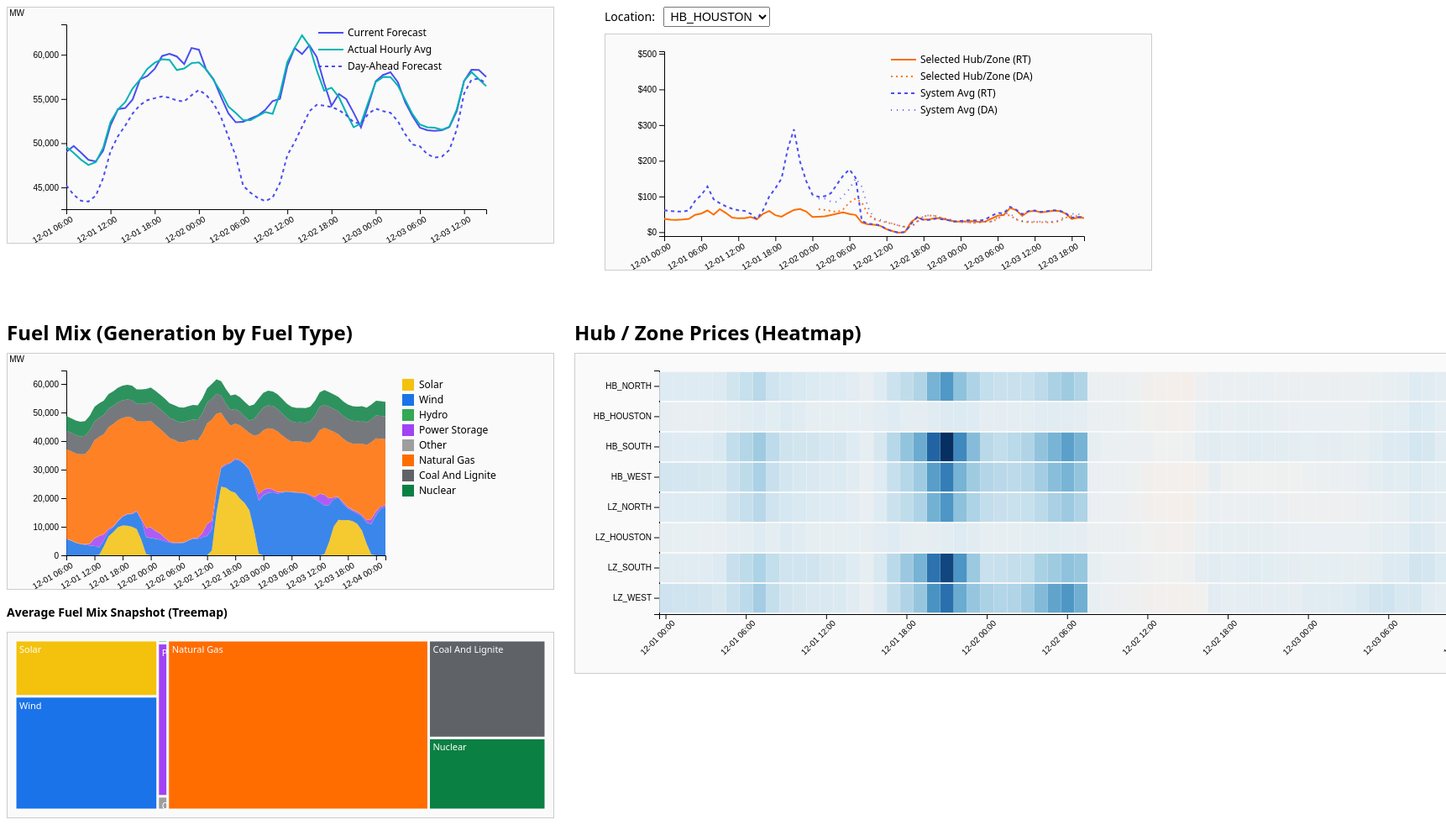
D3 v7 page, settled after 480 driven frames (8 s of simulated time); the page loaded 4 data file(s).


// ── js/demandChart.js
function initDemandChart() {
  const svg = d3.select("#demand-chart");
  const width = +svg.attr("width");
  const height = +svg.attr("height");
  const margin = { top: 20, right: 80, bottom: 40, left: 70 };

  const innerWidth = width - margin.left - margin.right;
  const innerHeight = height - margin.top - margin.bottom;

  const g = svg.append("g")
    .attr("transform", `translate(${margin.left},${margin.top})`);

  const tooltip = d3.select("#tooltip");
  const timeFormat = d3.timeFormat("%Y-%m-%d %H:%M");
  const mwFmt = d3.format(",.0f");

  d3.csv("data/ercot_demand_2025-12-01_to_2025-12-03.csv").then(data => {
    data.forEach(d => {
      d.timestamp = new Date(d.timestamp);
      d.actual_MW = +d.actual_MW;
      d.current_forecast_MW = +d.current_forecast_MW;
      d.day_ahead_forecast_MW = +d.day_ahead_forecast_MW;
    });

    // >>> Expose for summary cards <<<
    window.globalDemandData = data;

    const fullTimeDomain = d3.extent(data, d => d.timestamp);

    const x = d3.scaleTime()
      .domain(fullTimeDomain)
      .range([0, innerWidth]);

    const allYValues = data.flatMap(d => [
      d.actual_MW,
      d.current_forecast_MW,
      d.day_ahead_forecast_MW
    ]);

    const y = d3.scaleLinear()
      .domain([
        d3.min(allYValues) * 0.98,
        d3.max(allYValues) * 1.02
      ])
      .range([innerHeight, 0]);

    const xAxis = d3.axisBottom(x)
      .ticks(10)
      .tickFormat(d3.timeFormat("%m-%d %H:%M"));

    const yAxis = d3.axisLeft(y)
      .ticks(6)
      .tickFormat(d3.format(","));

    const xAxisG = g.append("g")
      .attr("transform", `translate(0,${innerHeight})`)
      .call(xAxis);

    xAxisG.selectAll("text")
      .attr("transform", "rotate(-30)")
      .style("text-anchor", "end");

    g.append("g")
      .call(yAxis)
      .append("text")
      .attr("fill", "black")
      .attr("x", -50)
      .attr("y", -10)
      .text("MW");

    // line generators
    const lineActual = d3.line()
      .x(d => x(d.timestamp))
      .y(d => y(d.actual_MW));

    const lineCurrent = d3.line()
      .x(d => x(d.timestamp))
      .y(d => y(d.current_forecast_MW));

    const lineDA = d3.line()
      .x(d => x(d.timestamp))
      .y(d => y(d.day_ahead_forecast_MW));

    // paths
    g.append("path")
      .datum(data)
      .attr("class", "line-current-forecast")
      .attr("fill", "none")
      .attr("stroke-width", 2)
      .attr("d", lineCurrent);

    g.append("path")
      .datum(data)
      .attr("class", "line-actual")
      .attr("fill", "none")
      .attr("stroke-width", 2)
      .attr("d", lineActual);

    g.append("path")
      .datum(data)
      .attr("class", "line-dayahead")
      .attr("fill", "none")
      .attr("stroke-width", 2)
      .attr("d", lineDA);

    // Hover circles
    const focusActual = g.append("circle")
      .attr("r", 4)
      .attr("fill", "#00b3b3")
      .attr("stroke", "#fff")
      .attr("stroke-width", 1.5)
      .style("opacity", 0);

    const focusCurrent = g.append("circle")
      .attr("r", 4)
      .attr("fill", "#4b4df0")
      .attr("stroke", "#fff")
      .attr("stroke-width", 1.5)
      .style("opacity", 0);

    const focusDA = g.append("circle")
      .attr("r", 4)
      .attr("fill", "none")
      .attr("stroke", "#4b4df0")
      .attr("stroke-width", 2)
      .style("opacity", 0);

    const legendData = [
      { label: "Current Forecast", cls: "line-current-forecast" },
      { label: "Actual Hourly Avg", cls: "line-actual" },
      { label: "Day-Ahead Forecast", cls: "line-dayahead" }
    ];

    const legend = g.append("g")
      .attr("transform", `translate(${innerWidth - 200},10)`);

    legend.selectAll("line")
      .data(legendData)
      .enter()
      .append("line")
      .attr("x1", 0)
      .attr("x2", 30)
      .attr("y1", (d, i) => i * 20)
      .attr("y2", (d, i) => i * 20)
      .attr("class", d => d.cls)
      .attr("stroke-width", 2)
      .attr("fill", "none");

    legend.selectAll("text")
      .data(legendData)
      .enter()
      .append("text")
      .attr("x", 35)
      .attr("y", (d, i) => i * 20 + 4)
      .text(d => d.label)
      .style("font-size", "12px");

    // Tooltip overlay
    const bisectTime = d3.bisector(d => d.timestamp).left;

    const overlay = g.append("rect")
      .attr("class", "demand-hover-overlay")
      .attr("width", innerWidth)
      .attr("height", innerHeight)
      .attr("fill", "none")
      .attr("pointer-events", "all");

    overlay
      .on("mousemove", (event) => {
        const [mx] = d3.pointer(event, overlay.node());
        const xTime = x.invert(mx);

        const idx = bisectTime(data, xTime);
        const i = Math.max(0, Math.min(data.length - 1, idx));
        const dPoint = data[i];

        const act = dPoint.actual_MW;
        const cur = dPoint.current_forecast_MW;
        const da = dPoint.day_ahead_forecast_MW;

        const errCur = act - cur;
        const errDa = act - da;

        const diffFmt = v => (v > 0 ? "+" : "") + mwFmt(v);

        // Move circles
        focusActual
          .style("opacity", 1)
          .attr("cx", x(dPoint.timestamp))
          .attr("cy", y(act));

        focusCurrent
          .style("opacity", 1)
          .attr("cx", x(dPoint.timestamp))
          .attr("cy", y(cur));

        focusDA
          .style("opacity", 1)
          .attr("cx", x(dPoint.timestamp))
          .attr("cy", y(da));

        // Tooltip
        tooltip
          .style("opacity", 1)
          .html(`
            <div><strong>System-Wide Demand</strong></div>
            <div>${timeFormat(dPoint.timestamp)}</div>
            <hr/>
            <div>Actual: ${mwFmt(act)} MW</div>
            <div>Current Forecast: ${mwFmt(cur)} MW</div>
            <div>Day-Ahead Forecast: ${mwFmt(da)} MW</div>
            <hr/>
            <div>Actual - Current: ${diffFmt(errCur)} MW</div>
            <div>Actual - Day-Ahead: ${diffFmt(errDa)} MW</div>
          `);

        const [pageX, pageY] = d3.pointer(event, document.body);
        tooltip
          .style("left", `${pageX + 12}px`)
          .style("top", `${pageY - 28}px`);
      })
      .on("mouseout", () => {
        tooltip.style("opacity", 0);
        focusActual.style("opacity", 0);
        focusCurrent.style("opacity", 0);
        focusDA.style("opacity", 0);
      });

    // --- Linked time brushing: small band at bottom ---
    const brush = d3.brushX()
      .extent([[0, innerHeight - 30], [innerWidth, innerHeight]])
      .on("end", brushed);

    g.append("g")
      .attr("class", "time-brush")
      .call(brush);

    function updateDemandDomain(range) {
      const domain = range || fullTimeDomain;
      x.domain(domain);

      xAxisG
        .call(xAxis)
        .selectAll("text")
        .attr("transform", "rotate(-30)")
        .style("text-anchor", "end");

      g.select(".line-actual").attr("d", lineActual);
      g.select(".line-current-forecast").attr("d", lineCurrent);
      g.select(".line-dayahead").attr("d", lineDA);
    }

    function brushed(event) {
      if (!event.selection) {
        updateDemandDomain(null);
        if (window.applyTimeWindowToHubPrice) window.applyTimeWindowToHubPrice(null);
        if (window.applyTimeWindowToFuelMix) window.applyTimeWindowToFuelMix(null);
        return;
      }

      const [x0, x1] = event.selection.map(x.invert);
      const range = [x0, x1];

      updateDemandDomain(range);

      if (window.applyTimeWindowToHubPrice) window.applyTimeWindowToHubPrice(range);
      if (window.applyTimeWindowToFuelMix) window.applyTimeWindowToFuelMix(range);
    }
  });
}

// ── js/fuelMixChart.js
function initFuelMixChart() {
  const svg = d3.select("#fuelmix-chart");
  const width = +svg.attr("width");
  const height = +svg.attr("height");
  const margin = { top: 20, right: 200, bottom: 40, left: 70 };

  const innerWidth = width - margin.left - margin.right;
  const innerHeight = height - margin.top - margin.bottom;

  const g = svg.append("g")
    .attr("transform", `translate(${margin.left},${margin.top})`);

  // Load the cleaned fuel mix CSV
  d3.csv("data/ercot_fuelmix_hourly.csv").then(data => {
    // Column names for fuel types – adjust to match CSV
    const fuelKeys = [
      "solar",
      "wind",
      "hydro",
      "power_storage",
      "other",
      "natural_gas",
      "coal_and_lignite",
      "nuclear"
    ];

    // Parse types
    data.forEach(d => {
      d.timestamp = new Date(d.timestamp);
      fuelKeys.forEach(k => {
        d[k] = +d[k];
      });
    });

    const fullDomain = d3.extent(data, d => d.timestamp);

    // X scale: time
    const x = d3.scaleTime()
      .domain(fullDomain)
      .range([0, innerWidth]);

    // Y scale: 0 to max of stacked sum
    const maxTotal = d3.max(data, d =>
      fuelKeys.reduce((sum, k) => sum + (d[k] || 0), 0)
    );

    const y = d3.scaleLinear()
      .domain([0, maxTotal * 1.05])
      .range([innerHeight, 0]);

    // Color scale for fuel types
    const color = d3.scaleOrdinal()
      .domain(fuelKeys)
      .range([
        "#f4c20d", // solar
        "#1a73e8", // wind
        "#34a853", // hydro
        "#a142f4", // storage
        "#9e9e9e", // other
        "#ff6d01", // gas
        "#5f6368", // coal
        "#0b8043"  // nuclear
      ]);

    // Axes
    const xAxis = d3.axisBottom(x)
      .ticks(10)
      .tickFormat(d3.timeFormat("%m-%d %H:%M"));

    const yAxis = d3.axisLeft(y)
      .ticks(6)
      .tickFormat(d3.format(","));

    const xAxisG = g.append("g")
      .attr("transform", `translate(0,${innerHeight})`)
      .call(xAxis);

    xAxisG.selectAll("text")
      .attr("transform", "rotate(-30)")
      .style("text-anchor", "end");

    g.append("g")
      .call(yAxis)
      .append("text")
      .attr("fill", "black")
      .attr("x", -50)
      .attr("y", -10)
      .text("MW");

    // Stack layout
    const stack = d3.stack()
      .keys(fuelKeys)
      .order(d3.stackOrderNone)
      .offset(d3.stackOffsetNone);

    const series = stack(data); // array per fuel type

    const area = d3.area()
      .x(d => x(d.data.timestamp))
      .y0(d => y(d[0]))
      .y1(d => y(d[1]));

    // Draw the stacked areas
    const layers = g.selectAll(".fuel-layer")
      .data(series)
      .enter()
      .append("path")
      .attr("class", d => `fuel-layer fuel-${d.key}`)
      .attr("d", area)
      .attr("fill", d => color(d.key))
      .attr("opacity", 0.85);

    // Legend
    const legend = g.append("g")
      .attr("transform", `translate(${innerWidth + 20}, 10)`);

    const legendItems = legend.selectAll(".legend-item")
      .data(fuelKeys)
      .enter()
      .append("g")
      .attr("class", "legend-item")
      .attr("transform", (d, i) => `translate(0,${i * 18})`);

    legendItems.append("rect")
      .attr("width", 14)
      .attr("height", 14)
      .attr("fill", d => color(d));

    legendItems.append("text")
      .attr("x", 20)
      .attr("y", 11)
      .text(d => d.replace(/_/g, " ").replace(/\b\w/g, c => c.toUpperCase()))
      .style("font-size", "12px");

    // --- Fuel highlight logic ---
    function highlightFuel(fuelKey) {
      g.selectAll(".fuel-layer")
        .transition()
        .duration(100)
        .style("opacity", d => {
          if (!fuelKey) return 0.85;
          return d.key === fuelKey ? 0.95 : 0.15;
        });

      legendItems.selectAll("text")
        .transition()
        .duration(100)
        .style("font-weight", d => (fuelKey && d === fuelKey) ? "600" : "400");
    }

    // Legend hover → highlight that fuel
    legendItems
      .on("mouseenter", (event, key) => {
        highlightFuel(key);
      })
      .on("mouseleave", () => {
        highlightFuel(null);
      });

    // Expose to treemap / other charts
    window.highlightFuelFromTreemap = function (fuelKey) {
      highlightFuel(fuelKey || null);
    };

    // --- Time window API for brushing ---
    function applyTimeWindow(range) {
      const domain = range || fullDomain;
      x.domain(domain);

      xAxisG
        .call(xAxis)
        .selectAll("text")
        .attr("transform", "rotate(-30)")
        .style("text-anchor", "end");

      g.selectAll(".fuel-layer")
        .attr("d", area);
    }

    window.applyTimeWindowToFuelMix = applyTimeWindow;
  });
}

// ── js/fuelMixTreemap.js
function initFuelMixTreemap() {
  const svg = d3.select("#fuelmix-treemap");
  if (svg.empty()) return; // in case the SVG isn't present

  const width = +svg.attr("width");
  const height = +svg.attr("height");
  const margin = { top: 10, right: 10, bottom: 10, left: 10 };

  const innerWidth = width - margin.left - margin.right;
  const innerHeight = height - margin.top - margin.bottom;

  const g = svg.append("g")
    .attr("transform", `translate(${margin.left},${margin.top})`);

  const tooltip = d3.select("#tooltip");

  // Column names used in your fuel mix CSV
  const fuelKeys = [
    "solar",
    "wind",
    "hydro",
    "power_storage",
    "other",
    "natural_gas",
    "coal_and_lignite",
    "nuclear"
  ];

  // Colors aligned with fuelMixChart.js
  const color = d3.scaleOrdinal()
    .domain(fuelKeys)
    .range([
      "#f4c20d", // solar
      "#1a73e8", // wind
      "#34a853", // hydro
      "#a142f4", // storage
      "#9e9e9e", // other
      "#ff6d01", // gas
      "#5f6368", // coal
      "#0b8043"  // nuclear
    ]);

  d3.csv("data/ercot_fuelmix_hourly.csv").then(data => {
    // Parse numeric values
    data.forEach(d => {
      fuelKeys.forEach(k => {
        d[k] = +d[k];
      });
    });

    // Aggregate total MW over the period for each fuel type
    const totals = fuelKeys.map(k => {
      const sum = d3.sum(data, d => d[k]);
      return { key: k, total: sum };
    });

    const grandTotal = d3.sum(totals, d => d.total);

    // Treemap requires a hierarchy
    const root = d3.hierarchy({
      name: "fuelmix",
      children: totals.map(d => ({
        name: d.key,
        value: d.total
      }))
    }).sum(d => d.value);

    d3.treemap()
      .size([innerWidth, innerHeight])
      .paddingInner(2)(root);

    const nodes = g.selectAll("g.treemap-node")
      .data(root.leaves())
      .enter()
      .append("g")
      .attr("class", "treemap-node")
      .attr("transform", d => `translate(${d.x0},${d.y0})`);

    nodes.append("rect")
      .attr("width", d => d.x1 - d.x0)
      .attr("height", d => d.y1 - d.y0)
      .attr("fill", d => color(d.data.name))
      .attr("stroke", "#fff")
      .attr("stroke-width", 1)
      .on("mousemove", (event, d) => {
        const fuelKey = d.data.name;
        const humanName = fuelKey
          .replace(/_/g, " ")
          .replace(/\b\w/g, c => c.toUpperCase());

        const total = d.data.value;
        const pct = grandTotal > 0 ? (total / grandTotal) * 100 : 0;

        // Cross-highlight fuel in the stacked area chart if function exists
        if (window.highlightFuelFromTreemap) {
          window.highlightFuelFromTreemap(fuelKey);
        }

        tooltip
          .style("opacity", 1)
          .html(`
            <div><strong>${humanName}</strong></div>
            <div>Total Generation: ${d3.format(",.0f")(total)} MW (sum over period)</div>
            <div>Share of Mix: ${pct.toFixed(1)}%</div>
          `);

        const [pageX, pageY] = d3.pointer(event, document.body);
        tooltip
          .style("left", `${pageX + 12}px`)
          .style("top", `${pageY - 28}px`);
      })
      .on("mouseout", () => {
        tooltip.style("opacity", 0);
        if (window.highlightFuelFromTreemap) {
          window.highlightFuelFromTreemap(null);
        }
      });

    // Add short labels if the rectangle is big enough
    nodes.append("text")
      .attr("x", 4)
      .attr("y", 14)
      .text(d => {
        const fuelKey = d.data.name;
        const humanName = fuelKey
          .replace(/_/g, " ")
          .replace(/\b\w/g, c => c.toUpperCase());
        return humanName;
      })
      .attr("fill", "#ffffff")
      .attr("font-size", "11px")
      .attr("pointer-events", "none");
  });
}

// ── js/hubPriceChart.js
function initHubPriceChart() {
  const svg = d3.select("#hubprice-chart");
  const width = +svg.attr("width");
  const height = +svg.attr("height");
  const margin = { top: 20, right: 80, bottom: 40, left: 70 };

  const innerWidth = width - margin.left - margin.right;
  const innerHeight = height - margin.top - margin.bottom;

  const g = svg.append("g")
    .attr("transform", `translate(${margin.left},${margin.top})`);

  const locationSelect = document.getElementById("price-location-select");
  const tooltip = d3.select("#tooltip");
  const timeFormat = d3.timeFormat("%Y-%m-%d %H:%M");
  const priceFmt = d3.format("$.2f");

  Promise.all([
    d3.csv("data/ercot_lmp_hourly.csv"),
    d3.csv("data/ercot_day_ahead_hourly.csv")
  ]).then(([rtRaw, daRaw]) => {
    // --- Parse Real-Time data ---
    rtRaw.forEach(d => {
      d.timestamp = new Date(d.timestamp);
      d.location = d.location;
      d.rt_price = +d.price;
    });

    // --- Parse Day-Ahead data ---
    daRaw.forEach(d => {
      d.timestamp = new Date(d.timestamp);
      d.location = d.SettlementPoint;
      d.da_price = +d.SettlementPointPrice;
    });

    // Index DA prices by (timestamp, location)
    const daIndex = new Map();
    daRaw.forEach(d => {
      const key = `${+d.timestamp}|${d.location}`;
      daIndex.set(key, d.da_price);
    });

    // Combine RT + DA
    const combined = rtRaw.map(d => {
      const key = `${+d.timestamp}|${d.location}`;
      const da = daIndex.get(key);
      return {
        timestamp: d.timestamp,
        location: d.location,
        rt_price: d.rt_price,
        da_price: da != null ? da : null
      };
    });

    // >>> Expose for summary cards <<<
    window.globalPriceRT = rtRaw;
    window.globalPriceDA = daRaw;
    window.globalCombinedPrices = combined;

    const locations = Array.from(new Set(combined.map(d => d.location))).sort();
    const dataByLocation = d3.group(combined, d => d.location);

    // System averages
    const groupedByTime = d3.group(combined, d => d.timestamp.getTime());
    const systemSeries = Array.from(groupedByTime, ([t, values]) => ({
      timestamp: new Date(+t),
      rt_price: d3.mean(values, v => v.rt_price),
      da_price: d3.mean(values, v => v.da_price)
    })).sort((a, b) => d3.ascending(a.timestamp, b.timestamp));

    // --- Scales ---
    const allTimes = d3.extent(combined, d => d.timestamp);
    const allPrices = [];
    combined.forEach(d => {
      if (d.rt_price != null) allPrices.push(d.rt_price);
      if (d.da_price != null) allPrices.push(d.da_price);
    });
    const priceExtent = d3.extent(allPrices);
    const yPadding = 0.05;

    const x = d3.scaleTime()
      .domain(allTimes)
      .range([0, innerWidth]);

    const y = d3.scaleLinear()
      .domain([
        priceExtent[0] * (1 - yPadding),
        priceExtent[1] * (1 + yPadding)
      ])
      .range([innerHeight, 0]);

    const xAxis = d3.axisBottom(x)
      .ticks(10)
      .tickFormat(d3.timeFormat("%m-%d %H:%M"));

    const yAxis = d3.axisLeft(y)
      .ticks(6)
      .tickFormat(d3.format("$.0f"));

    const xAxisG = g.append("g")
      .attr("transform", `translate(0,${innerHeight})`)
      .call(xAxis);

    xAxisG.selectAll("text")
      .attr("transform", "rotate(-30)")
      .style("text-anchor", "end");

    g.append("g")
      .call(yAxis);

    // --- Line generators ---
    const lineRT = d3.line()
      .x(d => x(d.timestamp))
      .y(d => y(d.rt_price));

    const lineDA = d3.line()
      .defined(d => d.da_price != null)
      .x(d => x(d.timestamp))
      .y(d => y(d.da_price));

    // --- Paths ---
    const locRtPath = g.append("path")
      .attr("class", "line-hubprice-selected-rt")
      .attr("fill", "none")
      .attr("stroke-width", 2);

    const locDaPath = g.append("path")
      .attr("class", "line-hubprice-selected-da")
      .attr("fill", "none")
      .attr("stroke-width", 2);

    const sysRtPath = g.append("path")
      .datum(systemSeries)
      .attr("class", "line-hubprice-avg-rt")
      .attr("fill", "none")
      .attr("stroke-width", 2)
      .attr("d", lineRT);

    const sysDaPath = g.append("path")
      .datum(systemSeries)
      .attr("class", "line-hubprice-avg-da")
      .attr("fill", "none")
      .attr("stroke-width", 2)
      .attr("d", lineDA);

    // --- Hover circles ---
    const focusRt = g.append("circle")
      .attr("r", 4)
      .attr("fill", "#ff6d01")
      .attr("stroke", "#fff")
      .attr("stroke-width", 1.5)
      .style("opacity", 0);

    const focusDa = g.append("circle")
      .attr("r", 4)
      .attr("fill", "none")
      .attr("stroke", "#ff6d01")
      .attr("stroke-width", 2)
      .style("opacity", 0);

    const focusSysRt = g.append("circle")
      .attr("r", 4)
      .attr("fill", "#4b4df0")
      .attr("stroke", "#fff")
      .attr("stroke-width", 1.5)
      .style("opacity", 0);

    const focusSysDa = g.append("circle")
      .attr("r", 4)
      .attr("fill", "none")
      .attr("stroke", "#4b4df0")
      .attr("stroke-width", 2)
      .style("opacity", 0);

    // --- Legend ---
    const legend = g.append("g")
      .attr("transform", `translate(${innerWidth - 230},10)`);

    const legendData = [
      { label: "Selected Hub/Zone (RT)", cls: "line-hubprice-selected-rt" },
      { label: "Selected Hub/Zone (DA)", cls: "line-hubprice-selected-da" },
      { label: "System Avg (RT)",       cls: "line-hubprice-avg-rt" },
      { label: "System Avg (DA)",       cls: "line-hubprice-avg-da" }
    ];

    legend.selectAll("line")
      .data(legendData)
      .enter()
      .append("line")
      .attr("x1", 0)
      .attr("x2", 30)
      .attr("y1", (d, i) => i * 20)
      .attr("y2", (d, i) => i * 20)
      .attr("class", d => d.cls)
      .attr("stroke-width", 2);

    legend.selectAll("text")
      .data(legendData)
      .enter()
      .append("text")
      .attr("x", 35)
      .attr("y", (d, i) => i * 20 + 4)
      .text(d => d.label)
      .style("font-size", "12px");

    // --- Dropdown ---
    locations.forEach(loc => {
      const opt = document.createElement("option");
      opt.value = loc;
      opt.textContent = loc;
      locationSelect.appendChild(opt);
    });

    const defaultLocation = locations.includes("HB_HOUSTON")
      ? "HB_HOUSTON"
      : locations[0];
    locationSelect.value = defaultLocation;

    let currentSeries = [];
    const bisectTime = d3.bisector(d => d.timestamp).left;

    function updateLocation(loc) {
      currentSeries = (dataByLocation.get(loc) || [])
        .slice()
        .sort((a, b) => d3.ascending(a.timestamp, b.timestamp));

      locRtPath
        .datum(currentSeries)
        .attr("d", lineRT);

      locDaPath
        .datum(currentSeries)
        .attr("d", lineDA);

      // expose for cross-interactions later
      window.setSelectedHubLocation = updateLocation;
    }

    // Initial draw
    updateLocation(defaultLocation);

    locationSelect.addEventListener("change", () => {
      updateLocation(locationSelect.value);
    });

    // --- Linked time window API for other charts ---
    function applyTimeWindow(range) {
      const domain = range || allTimes;
      x.domain(domain);

      xAxisG
        .call(xAxis)
        .selectAll("text")
        .attr("transform", "rotate(-30)")
        .style("text-anchor", "end");

      sysRtPath.attr("d", lineRT);
      sysDaPath.attr("d", lineDA);

      if (currentSeries.length) {
        locRtPath.attr("d", lineRT(currentSeries));
        locDaPath.attr("d", lineDA(currentSeries));
      }
    }

    window.applyTimeWindowToHubPrice = applyTimeWindow;

    // --- Tooltip overlay for RT/DA + spreads ---
    const overlay = g.append("rect")
      .attr("class", "hubprice-hover-overlay")
      .attr("width", innerWidth)
      .attr("height", innerHeight)
      .attr("fill", "none")
      .attr("pointer-events", "all");

    overlay
      .on("mousemove", (event) => {
        if (!currentSeries.length) return;
        const [mx] = d3.pointer(event, overlay.node());
        const xTime = x.invert(mx);

        const idx = bisectTime(currentSeries, xTime);
        const i = Math.max(0, Math.min(currentSeries.length - 1, idx));
        const point = currentSeries[i];

        const j = bisectTime(systemSeries, point.timestamp);
        const jIdx = Math.max(0, Math.min(systemSeries.length - 1, j));
        const sysPoint = systemSeries[jIdx];

        const rt = point.rt_price;
        const da = point.da_price;
        const sysRt = sysPoint ? sysPoint.rt_price : null;
        const sysDa = sysPoint ? sysPoint.da_price : null;

        const spread = (rt != null && da != null) ? rt - da : null;
        const sysSpread = (sysRt != null && sysDa != null) ? sysRt - sysDa : null;

        const spreadFmt = d => d == null ? "N/A" : priceFmt(d);

        // Move circles
        focusRt
          .style("opacity", 1)
          .attr("cx", x(point.timestamp))
          .attr("cy", y(rt));

        focusDa
          .style("opacity", da != null ? 1 : 0)
          .attr("cx", x(point.timestamp))
          .attr("cy", da != null ? y(da) : -100);

        focusSysRt
          .style("opacity", 1)
          .attr("cx", x(point.timestamp))
          .attr("cy", y(sysRt));

        focusSysDa
          .style("opacity", sysDa != null ? 1 : 0)
          .attr("cx", x(point.timestamp))
          .attr("cy", sysDa != null ? y(sysDa) : -100);

        // Tooltip
        tooltip
          .style("opacity", 1)
          .html(`
            <div><strong>${locationSelect.value}</strong></div>
            <div>${timeFormat(point.timestamp)}</div>
            <hr/>
            <div>RT Price: ${priceFmt(rt)}</div>
            <div>DA Price: ${da != null ? priceFmt(da) : "N/A"}</div>
            <div>Spread (RT - DA): ${spreadFmt(spread)}</div>
            <hr/>
            <div>System RT: ${sysRt != null ? priceFmt(sysRt) : "N/A"}</div>
            <div>System DA: ${sysDa != null ? priceFmt(sysDa) : "N/A"}</div>
            <div>System Spread: ${spreadFmt(sysSpread)}</div>
          `);

        const [pageX, pageY] = d3.pointer(event, document.body);
        tooltip
          .style("left", `${pageX + 12}px`)
          .style("top", `${pageY - 28}px`);
      })
      .on("mouseout", () => {
        tooltip.style("opacity", 0);
        focusRt.style("opacity", 0);
        focusDa.style("opacity", 0);
        focusSysRt.style("opacity", 0);
        focusSysDa.style("opacity", 0);
      });
  });
}

// ── js/lmpHeatmap.js
function initLmpHeatmap() {
  const svg = d3.select("#lmp-heatmap");
  const width = +svg.attr("width");
  const height = +svg.attr("height");
  const margin = { top: 20, right: 130, bottom: 70, left: 100 };

  const innerWidth = width - margin.left - margin.right;
  const innerHeight = height - margin.top - margin.bottom;

  const g = svg.append("g")
    .attr("transform", `translate(${margin.left},${margin.top})`);

  const tooltip = d3.select("#tooltip");
  const timeFormat = d3.timeFormat("%Y-%m-%d %H:%M");
  const priceFmt = d3.format("$.2f");
  const diffFmt = d3.format("+$.2f");

  d3.csv("data/ercot_lmp_hourly.csv").then(data => {
    // parse
    data.forEach(d => {
      d.timestamp = new Date(d.timestamp);
      d.price = +d.price;
    });

    // unique sorted times and locations
    const times = Array.from(
      d3.group(data, d => d.timestamp).keys()
    ).sort(d3.ascending);

    const locations = [
      "HB_NORTH",
      "HB_HOUSTON",
      "HB_SOUTH",
      "HB_WEST",
      "LZ_NORTH",
      "LZ_HOUSTON",
      "LZ_SOUTH",
      "LZ_WEST"
    ];

    // system average price by timestamp (for deviation)
    const groupedByTime = d3.group(data, d => d.timestamp.getTime());
    const systemAvgByTime = new Map(
      Array.from(groupedByTime, ([t, vals]) => [
        +t,
        d3.mean(vals, v => v.price)
      ])
    );

    // scales
    const x = d3.scaleBand()
      .domain(times)
      .range([0, innerWidth])
      .padding(0.01);

    const y = d3.scaleBand()
      .domain(locations)
      .range([0, innerHeight])
      .padding(0.05);

    const priceExtent = d3.extent(data, d => d.price);
    const maxAbs = Math.max(Math.abs(priceExtent[0]), Math.abs(priceExtent[1]));

    const color = d3.scaleSequential()
      .domain([-maxAbs, maxAbs])
      .interpolator(d3.interpolateRdBu); // blue low, red high

    // axes
    const xAxis = d3.axisBottom(x)
      .tickValues(times.filter((d, i) => i % 6 === 0))
      .tickFormat(d3.timeFormat("%m-%d %H:%M"));

    const yAxis = d3.axisLeft(y);

    g.append("g")
      .attr("transform", `translate(0,${innerHeight})`)
      .call(xAxis)
      .selectAll("text")
      .attr("transform", "rotate(-45)")
      .style("text-anchor", "end");

    g.append("g")
      .call(yAxis);

    // draw cells
    const cells = g.selectAll("rect.heat-cell")
      .data(data)
      .enter()
      .append("rect")
      .attr("class", "heat-cell")
      .attr("x", d => x(d.timestamp))
      .attr("y", d => y(d.location))
      .attr("width", x.bandwidth())
      .attr("height", y.bandwidth())
      .attr("fill", d => color(d.price));

    // color legend (vertical bar)
    const legendHeight = 200;
    const legendWidth = 12;

    const legendScale = d3.scaleLinear()
      .domain(color.domain())
      .range([legendHeight, 0]);

    const legendAxis = d3.axisRight(legendScale)
      .ticks(5)
      .tickFormat(d3.format("$.0f"));

    const legend = g.append("g")
      .attr("transform", `translate(${innerWidth + 20},${(innerHeight - legendHeight) / 2})`);

    const defs = svg.append("defs");
    const gradient = defs.append("linearGradient")
      .attr("id", "lmp-gradient")
      .attr("x1", "0%")
      .attr("y1", "100%")
      .attr("x2", "0%")
      .attr("y2", "0%");

    const legendStops = d3.range(0, 1.01, 0.1);
    legendStops.forEach((t, i) => {
      gradient.append("stop")
        .attr("offset", `${t * 100}%`)
        .attr("stop-color", color(legendScale.invert(legendHeight * (1 - t))));
    });

    legend.append("rect")
      .attr("width", legendWidth)
      .attr("height", legendHeight)
      .style("fill", "url(#lmp-gradient)");

    legend.append("g")
      .attr("transform", `translate(${legendWidth},0)`)
      .call(legendAxis);

    legend.append("text")
      .attr("x", -10)
      .attr("y", -8)
      .attr("text-anchor", "start")
      .text("Price ($/MWh)");

    // --- interactions on cells: tooltip + click to drive hub chart ---
    cells
      .on("mousemove", (event, d) => {
        const sysAvg = systemAvgByTime.get(+d.timestamp);
        const dev = sysAvg != null ? d.price - sysAvg : null;

        tooltip
          .style("opacity", 1)
          .html(`
            <div><strong>${d.location}</strong></div>
            <div>${timeFormat(d.timestamp)}</div>
            <hr/>
            <div>Price: ${priceFmt(d.price)}</div>
            ${sysAvg != null
              ? `<div>System Avg: ${priceFmt(sysAvg)}</div>
                 <div>Deviation: ${diffFmt(dev)}</div>`
              : ""}
          `);

        const [pageX, pageY] = d3.pointer(event, document.body);
        tooltip
          .style("left", `${pageX + 12}px`)
          .style("top", `${pageY - 28}px`);
      })
      .on("mouseout", () => {
        tooltip.style("opacity", 0);
      })
      .on("click", (event, d) => {
        // click still drives the hub price chart
        if (window.setSelectedHubLocation) {
          window.setSelectedHubLocation(d.location);
        }
      });
  });
}


// ── js/main.js
// Entry point: called after all other JS files are loaded
document.addEventListener("DOMContentLoaded", () => {
  initDemandChart();
  initHubPriceChart();
  initFuelMixChart();
  initLmpHeatmap();
  initFuelMixTreemap();
  setTimeout(updateSummaryCards, 500);
});

function updateSummaryCards() {
  // Demand
  if (window.globalDemandData) {
    const peak = d3.max(window.globalDemandData, d => d.actual_MW);
    document.getElementById("card-peak-demand").textContent =
      d3.format(",")(peak) + " MW";
  }

  // RT Price
  if (window.globalPriceRT) {
    const maxRT = d3.max(window.globalPriceRT, d => d.rt_price);
    document.getElementById("card-max-rt-price").textContent =
      d3.format("$.0f")(maxRT);
  }

  // RT–DA Spread
  if (window.globalCombinedPrices) {
    const spreads = window.globalCombinedPrices
      .map(d => (d.da_price != null ? d.rt_price - d.da_price : null))
      .filter(v => v != null);

    const maxSpread = d3.max(spreads);
    document.getElementById("card-max-spread").textContent =
      d3.format("$.0f")(maxSpread);
  }
}



### data: data/ercot_fuelmix_hourly.csv, 11802 bytes — head not shown
### data: data/ercot_demand_2025-12-01_to_2025-12-03.csv
timestamp, actual_MW, current_forecast_MW, day_ahead_forecast_MW
2025-12-01T00:00:00-06:00, 49596, 49019, 45222
2025-12-01T01:00:00-06:00, 48897, 49680, 44161
2025-12-01T02:00:00-06:00, 48133, 48925, 43496
2025-12-01T03:00:00-06:00, 47535, 48114, 43406
2025-12-01T04:00:00-06:00, 47860, 47941, 44069
2025-12-01T05:00:00-06:00, 49476, 49163, 46061
2025-12-01T06:00:00-06:00, 52414, 52028, 49086
2025-12-01T07:00:00-06:00, 53808, 53841, 50784
2025-12-01T08:00:00-06:00, 54653, 53974, 51993
2025-12-01T09:00:00-06:00, 56193, 54941, 53351
2025-12-01T10:00:00-06:00, 57188, 57196, 54316
2025-12-01T11:00:00-06:00, 58409, 57592, 54862
2025-12-01T12:00:00-06:00, 59098, 58408, 55087
2025-12-01T13:00:00-06:00, 59495, 59855, 55288
2025-12-01T14:00:00-06:00, 59425, 60101, 55144
2025-12-01T15:00:00-06:00, 58278, 59804, 54829
2025-12-01T16:00:00-06:00, 58446, 58950, 54720
2025-12-01T17:00:00-06:00, 59057, 60764, 55424
2025-12-01T18:00:00-06:00, 59145, 60565, 56023
2025-12-01T19:00:00-06:00, 58335, 58290, 55450
2025-12-01T20:00:00-06:00, 57116, 57202, 54470
2025-12-01T21:00:00-06:00, 55776, 55225, 52937
2025-12-01T22:00:00-06:00, 54148, 53370, 50738
2025-12-01T23:00:00-06:00, 53407, 52365, 48561
2025-12-02T00:00:00-06:00, 52611, 52410, 45203
2025-12-02T01:00:00-06:00, 52603, 52786, 44396
2025-12-02T02:00:00-06:00, 53070, 53128, 43809
2025-12-02T03:00:00-06:00, 53524, 53758, 43450
2025-12-02T04:00:00-06:00, 53323, 54758, 43857
2025-12-02T05:00:00-06:00, 55603, 55019, 45490
2025-12-02T06:00:00-06:00, 59166, 58712, 48633
2025-12-02T07:00:00-06:00, 60769, 60755, 50114
2025-12-02T08:00:00-06:00, 62192, 60083, 51850
2025-12-02T09:00:00-06:00, 61008, 61068, 53610
2025-12-02T10:00:00-06:00, 58219, 59733, 54344
2025-12-02T11:00:00-06:00, 55943, 56792, 54256
2025-12-02T12:00:00-06:00, 56279, 54229, 54094
2025-12-02T13:00:00-06:00, 55217, 55550, 53754
2025-12-02T14:00:00-06:00, 53437, 54991, 53169
2025-12-02T15:00:00-06:00, 51799, 53448, 52371
2025-12-02T16:00:00-06:00, 52236, 51780, 52209
2025-12-02T17:00:00-06:00, 54647, 54305, 53328
2025-12-02T18:00:00-06:00, 56915, 56996, 53900
2025-12-02T19:00:00-06:00, 57489, 57718, 53635
2025-12-02T20:00:00-06:00, 57479, 58022, 53440
2025-12-02T21:00:00-06:00, 56516, 56910, 52505
2025-12-02T22:00:00-06:00, 54903, 54647, 51027
2025-12-02T23:00:00-06:00, 53288, 53057, 49858
2025-12-03T00:00:00-06:00, 52106, 51764, 49653
2025-12-03T01:00:00-06:00, 51800, 51470, 48754
2025-12-03T02:00:00-06:00, 51754, 51400, 48367
2025-12-03T03:00:00-06:00, 51523, 51464, 48492
2025-12-03T04:00:00-06:00, 51862, 51828, 49234
2025-12-03T05:00:00-06:00, 53816, 53607, 51545
2025-12-03T06:00:00-06:00, 57030, 57043, 55604
2025-12-03T07:00:00-06:00, 58042, 58294, 57177
2025-12-03T08:00:00-06:00, 57241, 58279, 57297
2025-12-03T09:00:00-06:00, 56456, 57500, 56775

### data: data/ercot_day_ahead_hourly.csv
timestamp, SettlementPoint, SettlementPointPrice
2025-12-02 01:00:00, LZ_WEST, 122.2
2025-12-02 01:00:00, LZ_SOUTH, 91.34
2025-12-02 01:00:00, LZ_NORTH, 97.93
2025-12-02 01:00:00, LZ_HOUSTON, 62.34
2025-12-02 01:00:00, HB_HOUSTON, 64.3
2025-12-02 01:00:00, HB_SOUTH, 104.3
2025-12-02 01:00:00, HB_WEST, 113.5
2025-12-02 01:00:00, HB_NORTH, 97.05
2025-12-02 02:00:00, HB_NORTH, 97.87
2025-12-02 02:00:00, HB_SOUTH, 105.5
2025-12-02 02:00:00, HB_WEST, 113.8
2025-12-02 02:00:00, LZ_HOUSTON, 60.0
2025-12-02 02:00:00, LZ_NORTH, 98.7
2025-12-02 02:00:00, LZ_SOUTH, 89.73
2025-12-02 02:00:00, LZ_WEST, 122.8
2025-12-02 02:00:00, HB_HOUSTON, 62.26
2025-12-02 03:00:00, LZ_WEST, 112.4
2025-12-02 03:00:00, LZ_SOUTH, 80.26
2025-12-02 03:00:00, LZ_NORTH, 89.63
2025-12-02 03:00:00, HB_SOUTH, 93.68
2025-12-02 03:00:00, HB_WEST, 103.5
2025-12-02 03:00:00, HB_HOUSTON, 59.63
2025-12-02 03:00:00, LZ_HOUSTON, 57.68
2025-12-02 03:00:00, HB_NORTH, 89.09
2025-12-02 04:00:00, LZ_SOUTH, 78.09
2025-12-02 04:00:00, LZ_WEST, 114.3
2025-12-02 04:00:00, LZ_NORTH, 89.47
2025-12-02 04:00:00, HB_WEST, 104.4
2025-12-02 04:00:00, HB_SOUTH, 93.93
2025-12-02 04:00:00, HB_NORTH, 88.93
2025-12-02 04:00:00, LZ_HOUSTON, 53.83
2025-12-02 04:00:00, HB_HOUSTON, 56.07
2025-12-02 05:00:00, HB_HOUSTON, 64.72
2025-12-02 05:00:00, HB_NORTH, 106.1
2025-12-02 05:00:00, HB_SOUTH, 116.8
2025-12-02 05:00:00, HB_WEST, 124.9
2025-12-02 05:00:00, LZ_HOUSTON, 61.86
2025-12-02 05:00:00, LZ_NORTH, 106.8
2025-12-02 05:00:00, LZ_SOUTH, 98.49
2025-12-02 05:00:00, LZ_WEST, 137.6
2025-12-02 06:00:00, LZ_WEST, 154.8
2025-12-02 06:00:00, LZ_SOUTH, 113.2
2025-12-02 06:00:00, LZ_NORTH, 127.5
2025-12-02 06:00:00, HB_HOUSTON, 83.18
2025-12-02 06:00:00, HB_WEST, 143.3
2025-12-02 06:00:00, HB_SOUTH, 140.5
2025-12-02 06:00:00, HB_NORTH, 126.7
2025-12-02 06:00:00, LZ_HOUSTON, 80.27
2025-12-02 07:00:00, LZ_WEST, 192.3
2025-12-02 07:00:00, LZ_SOUTH, 153.8
2025-12-02 07:00:00, LZ_NORTH, 159.2
2025-12-02 07:00:00, HB_WEST, 176.6
2025-12-02 07:00:00, HB_SOUTH, 184.2
2025-12-02 07:00:00, HB_HOUSTON, 94.36
2025-12-02 07:00:00, LZ_HOUSTON, 90.42
2025-12-02 07:00:00, HB_NORTH, 155.8
2025-12-02 08:00:00, HB_SOUTH, 149.9
2025-12-02 08:00:00, HB_NORTH, 129.1
2025-12-02 08:00:00, LZ_WEST, 169.8
2025-12-02 08:00:00, LZ_SOUTH, 124.2
... 516 more rows

### data: data/ercot_lmp_hourly.csv
timestamp, location, price
2025-12-01 00:00:00, HB_HOUSTON, 37.43
2025-12-01 00:00:00, HB_NORTH, 60.85
2025-12-01 00:00:00, HB_SOUTH, 62.34
2025-12-01 00:00:00, HB_WEST, 83.64
2025-12-01 00:00:00, LZ_HOUSTON, 35.98
2025-12-01 00:00:00, LZ_NORTH, 59.82
2025-12-01 00:00:00, LZ_SOUTH, 56.06
2025-12-01 00:00:00, LZ_WEST, 93.55
2025-12-01 01:00:00, HB_HOUSTON, 35.0
2025-12-01 01:00:00, HB_NORTH, 60.34
2025-12-01 01:00:00, HB_SOUTH, 57.58
2025-12-01 01:00:00, HB_WEST, 82.27
2025-12-01 01:00:00, LZ_HOUSTON, 33.44
2025-12-01 01:00:00, LZ_NORTH, 59.9
2025-12-01 01:00:00, LZ_SOUTH, 52.4
2025-12-01 01:00:00, LZ_WEST, 91.1
2025-12-01 02:00:00, HB_HOUSTON, 34.5
2025-12-01 02:00:00, HB_NORTH, 57.73
2025-12-01 02:00:00, HB_SOUTH, 57.01
2025-12-01 02:00:00, HB_WEST, 81.07
2025-12-01 02:00:00, LZ_HOUSTON, 33.04
2025-12-01 02:00:00, LZ_NORTH, 56.77
2025-12-01 02:00:00, LZ_SOUTH, 52.13
2025-12-01 02:00:00, LZ_WEST, 91.03
2025-12-01 03:00:00, HB_HOUSTON, 35.29
2025-12-01 03:00:00, HB_NORTH, 59.96
2025-12-01 03:00:00, HB_SOUTH, 57.79
2025-12-01 03:00:00, HB_WEST, 78.74
2025-12-01 03:00:00, LZ_HOUSTON, 33.76
2025-12-01 03:00:00, LZ_NORTH, 59.91
2025-12-01 03:00:00, LZ_SOUTH, 53.04
2025-12-01 03:00:00, LZ_WEST, 85.83
2025-12-01 04:00:00, HB_HOUSTON, 37.13
2025-12-01 04:00:00, HB_NORTH, 63.61
2025-12-01 04:00:00, HB_SOUTH, 69.68
2025-12-01 04:00:00, HB_WEST, 74.29
2025-12-01 04:00:00, LZ_HOUSTON, 35.41
2025-12-01 04:00:00, LZ_NORTH, 64.23
2025-12-01 04:00:00, LZ_SOUTH, 63.53
2025-12-01 04:00:00, LZ_WEST, 77.58
2025-12-01 05:00:00, HB_HOUSTON, 48.67
2025-12-01 05:00:00, HB_NORTH, 89.01
2025-12-01 05:00:00, HB_SOUTH, 116
2025-12-01 05:00:00, HB_WEST, 100.7
2025-12-01 05:00:00, LZ_HOUSTON, 46.08
2025-12-01 05:00:00, LZ_NORTH, 89.89
2025-12-01 05:00:00, LZ_SOUTH, 106.4
2025-12-01 05:00:00, LZ_WEST, 104.2
2025-12-01 06:00:00, HB_HOUSTON, 52
2025-12-01 06:00:00, HB_NORTH, 107.6
2025-12-01 06:00:00, HB_SOUTH, 139.9
2025-12-01 06:00:00, HB_WEST, 123.2
2025-12-01 06:00:00, LZ_HOUSTON, 48.62
2025-12-01 06:00:00, LZ_NORTH, 108.8
2025-12-01 06:00:00, LZ_SOUTH, 122.6
2025-12-01 06:00:00, LZ_WEST, 127.8
2025-12-01 07:00:00, HB_HOUSTON, 60.87
2025-12-01 07:00:00, HB_NORTH, 132.2
2025-12-01 07:00:00, HB_SOUTH, 170.8
2025-12-01 07:00:00, HB_WEST, 154.6
... 492 more rows